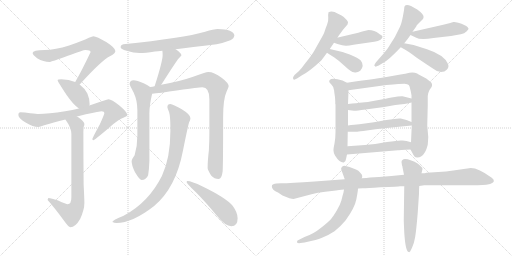
t = 0.00 s
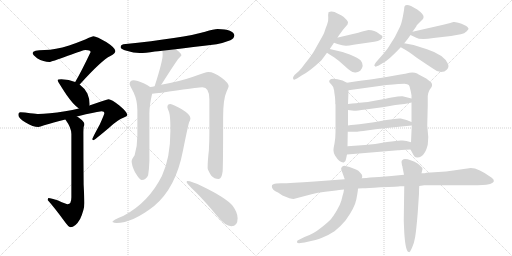
t = 3.61 s
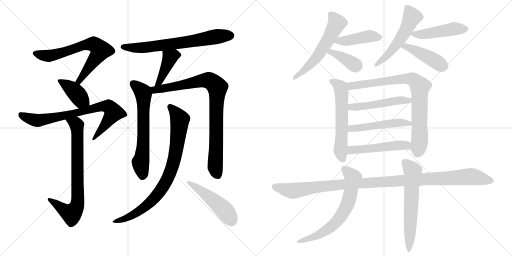
t = 7.22 s
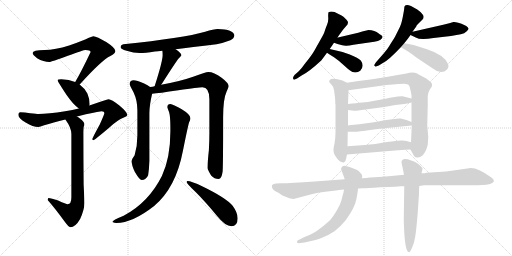
t = 10.84 s
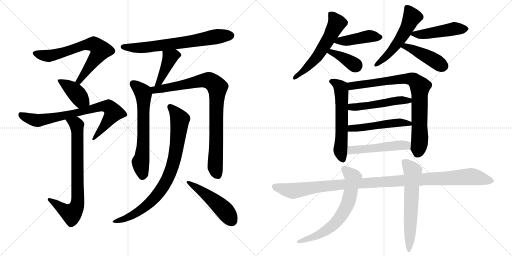
t = 14.45 s
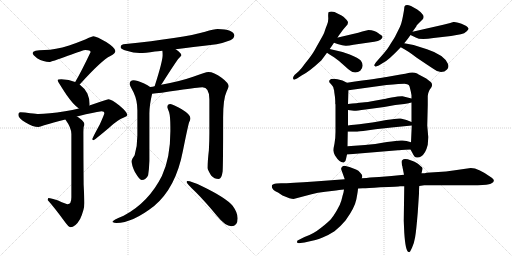
t = 18.06 s

The animated SVG that drew these frames (rendered in a browser with its animation timeline set to each time). Animation: 24 CSS @keyframes rules; one cycle of 18.06 s.

<svg version="1.1" viewBox="0 0 2048 1024" xmlns="http://www.w3.org/2000/svg">
  <g stroke="lightgray" stroke-dasharray="1,1" stroke-width="1" transform="scale(4, 4)">
    <line x1="0" y1="0" x2="256" y2="256"></line>
    <line x1="256" y1="0" x2="0" y2="256"></line>
    <line x1="128" y1="0" x2="128" y2="256"></line>
    <line x1="0" y1="128" x2="256" y2="128"></line>
    <line x1="256" y1="0" x2="512" y2="256"></line>
    <line x1="512" y1="0" x2="256" y2="256"></line>
    <line x1="384" y1="0" x2="384" y2="256"></line>
    <line x1="256" y1="128" x2="512" y2="128"></line>
  </g>
<g transform="scale(1, -1) translate(0, -850)">
   <style type="text/css">
    @keyframes keyframes0 {
      from {
       stroke: black;
       stroke-dashoffset: 699;
       stroke-width: 128;
       }
       69% {
       animation-timing-function: step-end;
       stroke: black;
       stroke-dashoffset: 0;
       stroke-width: 128;
       }
       to {
       stroke: black;
       stroke-width: 1024;
       }
       }
       #make-me-a-hanzi-animation-0 {
         animation: keyframes0 0.818848s both;
         animation-delay: 0.000000s;
         animation-timing-function: linear;
       }
    @keyframes keyframes1 {
      from {
       stroke: black;
       stroke-dashoffset: 404;
       stroke-width: 128;
       }
       57% {
       animation-timing-function: step-end;
       stroke: black;
       stroke-dashoffset: 0;
       stroke-width: 128;
       }
       to {
       stroke: black;
       stroke-width: 1024;
       }
       }
       #make-me-a-hanzi-animation-1 {
         animation: keyframes1 0.578776s both;
         animation-delay: 0.818848s;
         animation-timing-function: linear;
       }
    @keyframes keyframes2 {
      from {
       stroke: black;
       stroke-dashoffset: 779;
       stroke-width: 128;
       }
       72% {
       animation-timing-function: step-end;
       stroke: black;
       stroke-dashoffset: 0;
       stroke-width: 128;
       }
       to {
       stroke: black;
       stroke-width: 1024;
       }
       }
       #make-me-a-hanzi-animation-2 {
         animation: keyframes2 0.883952s both;
         animation-delay: 1.397624s;
         animation-timing-function: linear;
       }
    @keyframes keyframes3 {
      from {
       stroke: black;
       stroke-dashoffset: 763;
       stroke-width: 128;
       }
       71% {
       animation-timing-function: step-end;
       stroke: black;
       stroke-dashoffset: 0;
       stroke-width: 128;
       }
       to {
       stroke: black;
       stroke-width: 1024;
       }
       }
       #make-me-a-hanzi-animation-3 {
         animation: keyframes3 0.870931s both;
         animation-delay: 2.281576s;
         animation-timing-function: linear;
       }
    @keyframes keyframes4 {
      from {
       stroke: black;
       stroke-dashoffset: 692;
       stroke-width: 128;
       }
       69% {
       animation-timing-function: step-end;
       stroke: black;
       stroke-dashoffset: 0;
       stroke-width: 128;
       }
       to {
       stroke: black;
       stroke-width: 1024;
       }
       }
       #make-me-a-hanzi-animation-4 {
         animation: keyframes4 0.813151s both;
         animation-delay: 3.152507s;
         animation-timing-function: linear;
       }
    @keyframes keyframes5 {
      from {
       stroke: black;
       stroke-dashoffset: 420;
       stroke-width: 128;
       }
       58% {
       animation-timing-function: step-end;
       stroke: black;
       stroke-dashoffset: 0;
       stroke-width: 128;
       }
       to {
       stroke: black;
       stroke-width: 1024;
       }
       }
       #make-me-a-hanzi-animation-5 {
         animation: keyframes5 0.591797s both;
         animation-delay: 3.965658s;
         animation-timing-function: linear;
       }
    @keyframes keyframes6 {
      from {
       stroke: black;
       stroke-dashoffset: 648;
       stroke-width: 128;
       }
       68% {
       animation-timing-function: step-end;
       stroke: black;
       stroke-dashoffset: 0;
       stroke-width: 128;
       }
       to {
       stroke: black;
       stroke-width: 1024;
       }
       }
       #make-me-a-hanzi-animation-6 {
         animation: keyframes6 0.777344s both;
         animation-delay: 4.557455s;
         animation-timing-function: linear;
       }
    @keyframes keyframes7 {
      from {
       stroke: black;
       stroke-dashoffset: 888;
       stroke-width: 128;
       }
       74% {
       animation-timing-function: step-end;
       stroke: black;
       stroke-dashoffset: 0;
       stroke-width: 128;
       }
       to {
       stroke: black;
       stroke-width: 1024;
       }
       }
       #make-me-a-hanzi-animation-7 {
         animation: keyframes7 0.972656s both;
         animation-delay: 5.334799s;
         animation-timing-function: linear;
       }
    @keyframes keyframes8 {
      from {
       stroke: black;
       stroke-dashoffset: 849;
       stroke-width: 128;
       }
       73% {
       animation-timing-function: step-end;
       stroke: black;
       stroke-dashoffset: 0;
       stroke-width: 128;
       }
       to {
       stroke: black;
       stroke-width: 1024;
       }
       }
       #make-me-a-hanzi-animation-8 {
         animation: keyframes8 0.940918s both;
         animation-delay: 6.307455s;
         animation-timing-function: linear;
       }
    @keyframes keyframes9 {
      from {
       stroke: black;
       stroke-dashoffset: 492;
       stroke-width: 128;
       }
       62% {
       animation-timing-function: step-end;
       stroke: black;
       stroke-dashoffset: 0;
       stroke-width: 128;
       }
       to {
       stroke: black;
       stroke-width: 1024;
       }
       }
       #make-me-a-hanzi-animation-9 {
         animation: keyframes9 0.650391s both;
         animation-delay: 7.248373s;
         animation-timing-function: linear;
       }
    @keyframes keyframes10 {
      from {
       stroke: black;
       stroke-dashoffset: 579;
       stroke-width: 128;
       }
       65% {
       animation-timing-function: step-end;
       stroke: black;
       stroke-dashoffset: 0;
       stroke-width: 128;
       }
       to {
       stroke: black;
       stroke-width: 1024;
       }
       }
       #make-me-a-hanzi-animation-10 {
         animation: keyframes10 0.721191s both;
         animation-delay: 7.898764s;
         animation-timing-function: linear;
       }
    @keyframes keyframes11 {
      from {
       stroke: black;
       stroke-dashoffset: 434;
       stroke-width: 128;
       }
       59% {
       animation-timing-function: step-end;
       stroke: black;
       stroke-dashoffset: 0;
       stroke-width: 128;
       }
       to {
       stroke: black;
       stroke-width: 1024;
       }
       }
       #make-me-a-hanzi-animation-11 {
         animation: keyframes11 0.603190s both;
         animation-delay: 8.619955s;
         animation-timing-function: linear;
       }
    @keyframes keyframes12 {
      from {
       stroke: black;
       stroke-dashoffset: 379;
       stroke-width: 128;
       }
       55% {
       animation-timing-function: step-end;
       stroke: black;
       stroke-dashoffset: 0;
       stroke-width: 128;
       }
       to {
       stroke: black;
       stroke-width: 1024;
       }
       }
       #make-me-a-hanzi-animation-12 {
         animation: keyframes12 0.558431s both;
         animation-delay: 9.223145s;
         animation-timing-function: linear;
       }
    @keyframes keyframes13 {
      from {
       stroke: black;
       stroke-dashoffset: 534;
       stroke-width: 128;
       }
       63% {
       animation-timing-function: step-end;
       stroke: black;
       stroke-dashoffset: 0;
       stroke-width: 128;
       }
       to {
       stroke: black;
       stroke-width: 1024;
       }
       }
       #make-me-a-hanzi-animation-13 {
         animation: keyframes13 0.684570s both;
         animation-delay: 9.781576s;
         animation-timing-function: linear;
       }
    @keyframes keyframes14 {
      from {
       stroke: black;
       stroke-dashoffset: 473;
       stroke-width: 128;
       }
       61% {
       animation-timing-function: step-end;
       stroke: black;
       stroke-dashoffset: 0;
       stroke-width: 128;
       }
       to {
       stroke: black;
       stroke-width: 1024;
       }
       }
       #make-me-a-hanzi-animation-14 {
         animation: keyframes14 0.634928s both;
         animation-delay: 10.466146s;
         animation-timing-function: linear;
       }
    @keyframes keyframes15 {
      from {
       stroke: black;
       stroke-dashoffset: 439;
       stroke-width: 128;
       }
       59% {
       animation-timing-function: step-end;
       stroke: black;
       stroke-dashoffset: 0;
       stroke-width: 128;
       }
       to {
       stroke: black;
       stroke-width: 1024;
       }
       }
       #make-me-a-hanzi-animation-15 {
         animation: keyframes15 0.607259s both;
         animation-delay: 11.101074s;
         animation-timing-function: linear;
       }
    @keyframes keyframes16 {
      from {
       stroke: black;
       stroke-dashoffset: 592;
       stroke-width: 128;
       }
       66% {
       animation-timing-function: step-end;
       stroke: black;
       stroke-dashoffset: 0;
       stroke-width: 128;
       }
       to {
       stroke: black;
       stroke-width: 1024;
       }
       }
       #make-me-a-hanzi-animation-16 {
         animation: keyframes16 0.731771s both;
         animation-delay: 11.708333s;
         animation-timing-function: linear;
       }
    @keyframes keyframes17 {
      from {
       stroke: black;
       stroke-dashoffset: 824;
       stroke-width: 128;
       }
       73% {
       animation-timing-function: step-end;
       stroke: black;
       stroke-dashoffset: 0;
       stroke-width: 128;
       }
       to {
       stroke: black;
       stroke-width: 1024;
       }
       }
       #make-me-a-hanzi-animation-17 {
         animation: keyframes17 0.920573s both;
         animation-delay: 12.440104s;
         animation-timing-function: linear;
       }
    @keyframes keyframes18 {
      from {
       stroke: black;
       stroke-dashoffset: 503;
       stroke-width: 128;
       }
       62% {
       animation-timing-function: step-end;
       stroke: black;
       stroke-dashoffset: 0;
       stroke-width: 128;
       }
       to {
       stroke: black;
       stroke-width: 1024;
       }
       }
       #make-me-a-hanzi-animation-18 {
         animation: keyframes18 0.659342s both;
         animation-delay: 13.360677s;
         animation-timing-function: linear;
       }
    @keyframes keyframes19 {
      from {
       stroke: black;
       stroke-dashoffset: 504;
       stroke-width: 128;
       }
       62% {
       animation-timing-function: step-end;
       stroke: black;
       stroke-dashoffset: 0;
       stroke-width: 128;
       }
       to {
       stroke: black;
       stroke-width: 1024;
       }
       }
       #make-me-a-hanzi-animation-19 {
         animation: keyframes19 0.660156s both;
         animation-delay: 14.020019s;
         animation-timing-function: linear;
       }
    @keyframes keyframes20 {
      from {
       stroke: black;
       stroke-dashoffset: 505;
       stroke-width: 128;
       }
       62% {
       animation-timing-function: step-end;
       stroke: black;
       stroke-dashoffset: 0;
       stroke-width: 128;
       }
       to {
       stroke: black;
       stroke-width: 1024;
       }
       }
       #make-me-a-hanzi-animation-20 {
         animation: keyframes20 0.660970s both;
         animation-delay: 14.680175s;
         animation-timing-function: linear;
       }
    @keyframes keyframes21 {
      from {
       stroke: black;
       stroke-dashoffset: 1129;
       stroke-width: 128;
       }
       79% {
       animation-timing-function: step-end;
       stroke: black;
       stroke-dashoffset: 0;
       stroke-width: 128;
       }
       to {
       stroke: black;
       stroke-width: 1024;
       }
       }
       #make-me-a-hanzi-animation-21 {
         animation: keyframes21 1.168783s both;
         animation-delay: 15.341145s;
         animation-timing-function: linear;
       }
    @keyframes keyframes22 {
      from {
       stroke: black;
       stroke-dashoffset: 670;
       stroke-width: 128;
       }
       69% {
       animation-timing-function: step-end;
       stroke: black;
       stroke-dashoffset: 0;
       stroke-width: 128;
       }
       to {
       stroke: black;
       stroke-width: 1024;
       }
       }
       #make-me-a-hanzi-animation-22 {
         animation: keyframes22 0.795247s both;
         animation-delay: 16.509928s;
         animation-timing-function: linear;
       }
    @keyframes keyframes23 {
      from {
       stroke: black;
       stroke-dashoffset: 619;
       stroke-width: 128;
       }
       67% {
       animation-timing-function: step-end;
       stroke: black;
       stroke-dashoffset: 0;
       stroke-width: 128;
       }
       to {
       stroke: black;
       stroke-width: 1024;
       }
       }
       #make-me-a-hanzi-animation-23 {
         animation: keyframes23 0.753743s both;
         animation-delay: 17.305175s;
         animation-timing-function: linear;
       }
</style>
<path d="M 373.5 705.5 Q 369.5 705.5 355.5 699.5 Q 329.5 686.5 276.5 668.5 Q 220.5 651.5 178.5 650.5 Q 130.5 650.5 130.5 638.5 Q 130.5 631.5 148.5 617.5 Q 174.5 602.5 197.5 602.5 Q 204.5 602.5 271.5 627.5 Q 334.5 650.5 341.5 650.5 Q 362.5 650.5 362.5 642.5 Q 324.5 562.5 302.5 525.5 Q 301.5 523.5 300.5 522.5 C 285.5 496.5 298.5 490.5 318.5 512.5 Q 319.5 513.5 321.5 515.5 Q 406.5 609.5 441.5 626.5 Q 461.5 636.5 461.5 646.5 Q 461.5 658.5 426.5 681.5 Q 386.5 705.5 373.5 705.5 Z" fill="lightgray"></path> 
<path d="M 300.5 522.5 Q 276.5 532.5 245.5 533.5 Q 230.5 533.5 230.5 529.5 Q 230.5 524.5 266.5 470.5 Q 292.5 432.5 315.5 416.5 C 339.5 398.5 352.5 399.5 357.5 428.5 Q 358.5 429.5 358.5 434.5 Q 358.5 455.5 349.5 476.5 Q 337.5 498.5 318.5 512.5 L 300.5 522.5 Z" fill="lightgray"></path> 
<path d="M 315.5 416.5 Q 290.5 410.5 260.5 405.5 Q 192.5 394.5 153.5 394.5 Q 147.5 394.5 120.5 397.5 Q 98.5 401.5 81.5 401.5 Q 73.5 401.5 73.5 390.5 Q 73.5 377.5 102.5 360.5 Q 132.5 342.5 153.5 342.5 Q 159.5 342.5 176.5 349.5 Q 211.5 359.5 261.5 372.5 L 307.5 384.5 Q 322.5 388.5 343.5 393.5 Q 400.5 405.5 406.5 405.5 Q 417.5 405.5 417.5 398.5 Q 417.5 393.5 399.5 353.5 Q 369.5 298.5 369.5 294.5 Q 369.5 289.5 373.5 289.5 Q 377.5 289.5 437.5 340.5 Q 469.5 370.5 495.5 380.5 Q 509.5 385.5 509.5 390.5 Q 509.5 401.5 477.5 428.5 Q 445.5 453.5 434.5 453.5 Q 428.5 453.5 401.5 443.5 Q 382.5 436.5 357.5 428.5 L 315.5 416.5 Z" fill="lightgray"></path> 
<path d="M 261.5 372.5 Q 285.5 339.5 285.5 314.5 L 285.5 61.5 Q 285.5 33.5 270.5 33.5 Q 265.5 33.5 232.5 48.5 Q 204.5 58.5 193.5 58.5 Q 191.5 57.5 190.5 50.5 Q 216.5 21.5 255.5 -31.5 Q 274.5 -58.5 281.5 -58.5 Q 301.5 -58.5 320.5 -25.5 Q 337.5 11.5 337.5 38.5 Q 337.5 54.5 334.5 112.5 Q 333.5 218.5 333.5 321.5 Q 333.5 327.5 334.5 342.5 Q 337.5 349.5 337.5 354.5 Q 337.5 363.5 314.5 380.5 Q 311.5 382.5 307.5 384.5 C 282.5 401.5 244.5 397.5 261.5 372.5 Z" fill="lightgray"></path> 
<path d="M 702.5 653.5 Q 762.5 661.5 866.5 673.5 Q 892.5 678.5 921.5 689.5 Q 936.5 696.5 937.5 709.5 Q 934.5 732.5 870.5 734.5 Q 855.5 734.5 820.5 723.5 Q 733.5 698.5 493.5 673.5 Q 482.5 671.5 482.5 661.5 Q 482.5 654.5 506.5 647.5 Q 534.5 638.5 558.5 638.5 Q 580.5 638.5 619.5 644.5 Q 630.5 645.5 649.5 647.5 L 702.5 653.5 Z" fill="lightgray"></path> 
<path d="M 649.5 647.5 Q 650.5 640.5 650.5 629.5 Q 650.5 605.5 618.5 505.5 C 609.5 476.5 626.5 487.5 644.5 511.5 Q 646.5 513.5 649.5 518.5 Q 703.5 603.5 714.5 616.5 Q 725.5 627.5 725.5 629.5 Q 725.5 638.5 702.5 653.5 C 677.5 670.5 646.5 677.5 649.5 647.5 Z" fill="lightgray"></path> 
<path d="M 600.5 502.5 Q 592.5 509.5 574.5 517.5 Q 547.5 529.5 534.5 529.5 Q 518.5 528.5 518.5 514.5 Q 518.5 510.5 534.5 480.5 Q 549.5 448.5 549.5 409.5 L 549.5 308.5 Q 549.5 267.5 538.5 229.5 Q 526.5 213.5 526.5 205.5 Q 526.5 189.5 539.5 162.5 Q 558.5 130.5 566.5 130.5 Q 584.5 130.5 592.5 149.5 Q 596.5 174.5 597.5 206.5 L 597.5 396.5 Q 597.5 429.5 608.5 475.5 C 612.5 494.5 612.5 494.5 600.5 502.5 Z" fill="lightgray"></path> 
<path d="M 618.5 505.5 Q 610.5 503.5 600.5 502.5 C 570.5 497.5 578.5 472.5 608.5 475.5 Q 633.5 477.5 713.5 489.5 Q 794.5 501.5 809.5 501.5 Q 837.5 501.5 837.5 453.5 L 837.5 318.5 Q 837.5 286.5 835.5 249.5 Q 830.5 207.5 830.5 178.5 Q 830.5 171.5 844.5 148.5 Q 857.5 134.5 874.5 134.5 Q 886.5 134.5 890.5 164.5 Q 892.5 187.5 892.5 379.5 Q 892.5 455.5 906.5 484.5 Q 914.5 501.5 914.5 505.5 Q 914.5 518.5 886.5 539.5 Q 855.5 562.5 833.5 562.5 Q 822.5 562.5 772.5 543.5 Q 718.5 524.5 644.5 511.5 L 618.5 505.5 Z" fill="lightgray"></path> 
<path d="M 681.5 434.5 Q 669.5 434.5 669.5 422.5 Q 669.5 418.5 676.5 401.5 Q 681.5 384.5 681.5 340.5 L 681.5 325.5 Q 681.5 218.5 647.5 146.5 Q 594.5 40.5 494.5 -12.5 Q 449.5 -30.5 449.5 -37.5 Q 457.5 -41.5 465.5 -41.5 Q 529.5 -41.5 616.5 26.5 Q 703.5 99.5 731.5 246.5 Q 751.5 345.5 756.5 361.5 Q 761.5 370.5 761.5 375.5 L 761.5 378.5 Q 761.5 392.5 725.5 414.5 Q 692.5 432.5 681.5 434.5 Z" fill="lightgray"></path> 
<path d="M 749.5 126.5 Q 746.5 126.5 746.5 121.5 Q 746.5 116.5 783.5 81.5 Q 820.5 44.5 868.5 -13.5 Q 901.5 -54.5 925.5 -54.5 Q 950.5 -54.5 950.5 -22.5 Q 950.5 0.5 930.5 27.5 Q 903.5 59.5 810.5 104.5 Q 765.5 126.5 749.5 126.5 Z" fill="lightgray"></path> 
<path d="M 1319.0 654.0 Q 1328.0 667.0 1336.0 679.0 L 1350.0 700.0 L 1356.0 709.0 L 1372.0 731.0 L 1390.0 752.0 L 1392.0 760.0 Q 1392.0 764.0 1386.0 771.0 L 1375.0 782.0 Q 1369.0 788.0 1352.0 795.0 Q 1329.0 809.0 1314.0 801.0 Q 1312.0 793.0 1313.0 779.5 Q 1314.0 766.0 1308.5 752.0 Q 1303.0 738.0 1301.0 732.0 Q 1299.0 726.0 1297.0 720.0 Q 1295.0 714.0 1282.5 692.0 Q 1270.0 670.0 1259.0 650.5 Q 1248.0 631.0 1221.0 597.0 Q 1206.0 576.0 1196.0 566.0 L 1178.0 550.0 Q 1172.0 542.0 1172.0 538.0 Q 1172.0 526.0 1188.0 536.0 L 1208.0 549.0 Q 1235.0 562.0 1285.0 608.0 Q 1297.0 624.0 1308.0 639.0 L 1319.0 654.0 Z" fill="lightgray"></path> 
<path d="M 1336.0 679.0 L 1350.0 674.0 Q 1374.0 666.0 1385.0 667.0 Q 1396.0 668.0 1414.0 671.0 L 1497.0 683.0 Q 1513.0 686.0 1522.0 691.0 Q 1537.0 703.0 1524.0 710.0 Q 1518.0 714.0 1515.0 716.0 Q 1499.0 730.0 1474.0 730.0 L 1449.0 724.0 L 1433.0 719.0 L 1352.0 700.0 L 1350.0 700.0 C 1320.0 695.0 1308.0 689.0 1336.0 679.0 Z" fill="lightgray"></path> 
<path d="M 1308.0 639.0 Q 1315.0 634.0 1336.0 621.0 Q 1357.0 607.0 1381.0 584.0 Q 1405.0 561.0 1416.0 561.0 Q 1429.0 558.0 1441.0 567.0 Q 1459.0 587.0 1443.0 608.0 Q 1434.0 618.0 1399.0 632.0 Q 1364.0 645.0 1319.0 654.0 C 1290.0 660.0 1283.0 656.0 1308.0 639.0 Z" fill="lightgray"></path> 
<path d="M 1617.0 818.0 Q 1617.0 813.0 1611.5 784.0 Q 1606.0 755.0 1599.0 741.0 L 1580.0 703.0 Q 1576.0 696.0 1569.5 686.0 Q 1563.0 676.0 1556.5 665.0 Q 1550.0 654.0 1538.0 640.0 L 1504.0 601.0 Q 1496.0 590.0 1497.0 588.0 Q 1501.0 584.0 1502.5 583.5 Q 1504.0 583.0 1515.0 588.0 L 1533.0 599.0 Q 1554.0 609.0 1603.0 661.0 L 1617.0 677.0 Q 1632.0 695.0 1642.0 710.0 L 1650.0 723.0 L 1665.0 744.0 Q 1665.0 747.0 1671.0 753.0 L 1690.0 772.0 Q 1694.0 776.0 1694.0 780.0 Q 1698.0 791.0 1669.0 812.0 L 1644.0 826.0 Q 1617.0 836.0 1617.0 818.0 Z" fill="lightgray"></path> 
<path d="M 1642.0 710.0 L 1663.0 700.0 Q 1681.0 689.0 1734.0 698.0 L 1804.0 706.0 L 1843.0 713.0 Q 1858.0 716.0 1867.0 725.0 Q 1875.0 733.0 1874.0 736.0 Q 1870.0 746.0 1846.0 755.0 Q 1821.0 764.0 1814.0 762.0 Q 1806.0 760.0 1801.0 758.0 L 1773.0 751.0 L 1650.0 723.0 C 1626.0 718.0 1626.0 718.0 1642.0 710.0 Z" fill="lightgray"></path> 
<path d="M 1603.0 661.0 Q 1631.0 647.0 1667.0 619.0 Q 1713.0 588.0 1733.0 575.0 Q 1749.0 562.0 1764.0 562.0 Q 1779.0 562.0 1788.0 572.0 Q 1797.0 581.0 1792.0 594.0 Q 1778.0 630.0 1708.0 653.0 Q 1662.0 672.0 1617.0 677.0 C 1587.0 681.0 1576.0 675.0 1603.0 661.0 Z" fill="lightgray"></path> 
<path d="M 1327.0 510.0 Q 1335.0 502.0 1335.0 493.0 Q 1337.0 489.0 1337.0 482.0 L 1340.0 461.0 L 1341.0 445.0 L 1341.0 435.0 L 1342.0 432.0 L 1342.0 323.0 Q 1342.0 298.0 1338.0 276.0 Q 1333.0 253.0 1334.0 247.0 Q 1334.0 240.0 1340.0 228.0 Q 1359.0 198.0 1375.0 200.0 Q 1383.0 202.0 1384.0 214.0 L 1388.0 232.0 L 1390.0 265.0 L 1391.0 323.0 L 1392.0 348.0 L 1392.0 410.0 L 1392.0 434.0 L 1394.0 489.0 C 1395.0 516.0 1395.0 516.0 1388.0 519.0 L 1370.0 528.0 Q 1327.0 541.0 1318.0 529.0 Q 1315.0 523.0 1319.0 519.0 L 1327.0 510.0 Z" fill="lightgray"></path> 
<path d="M 1642.0 252.0 L 1654.0 230.0 Q 1659.0 219.0 1669.0 220.0 Q 1679.0 220.0 1684.0 224.0 Q 1702.0 234.0 1711.0 271.0 Q 1713.0 299.0 1713.0 302.0 L 1709.0 348.0 L 1711.0 430.0 L 1711.0 466.0 Q 1711.0 476.0 1718.0 490.0 L 1725.0 500.0 Q 1732.0 511.0 1724.0 521.0 L 1705.0 536.0 L 1671.0 554.0 L 1669.0 556.0 Q 1653.0 563.0 1638.0 559.0 Q 1622.0 554.0 1602.0 552.0 L 1546.0 542.0 Q 1524.0 538.0 1388.0 519.0 C 1358.0 515.0 1364.0 485.0 1394.0 489.0 L 1546.0 510.0 Q 1604.0 515.0 1618.0 515.0 Q 1631.0 514.0 1635.0 510.0 Q 1639.0 505.0 1640.0 497.0 L 1643.0 485.0 L 1646.0 469.0 L 1646.0 456.0 L 1646.0 440.0 L 1646.0 362.0 L 1647.0 348.0 L 1644.0 281.0 C 1643.0 251.0 1641.0 253.0 1642.0 252.0 Z" fill="lightgray"></path> 
<path d="M 1646.0 456.0 L 1610.0 465.0 Q 1600.0 466.0 1566.0 460.0 Q 1532.0 453.0 1526.0 452.0 L 1476.0 443.0 Q 1465.0 441.0 1392.0 434.0 C 1362.0 431.0 1362.0 414.0 1392.0 410.0 L 1416.0 407.0 Q 1421.0 406.0 1462.0 412.0 L 1537.0 422.0 L 1581.0 430.0 L 1617.0 434.0 Q 1627.0 435.0 1646.0 440.0 C 1675.0 447.0 1675.0 449.0 1646.0 456.0 Z" fill="lightgray"></path> 
<path d="M 1417.0 351.0 Q 1404.0 350.0 1392.0 348.0 C 1362.0 344.0 1361.0 323.0 1391.0 323.0 L 1426.0 323.0 Q 1429.0 323.0 1453.0 326.0 L 1502.0 333.0 L 1566.0 340.0 L 1647.0 348.0 C 1674.0 351.0 1674.0 351.0 1646.0 362.0 L 1626.0 370.0 Q 1614.0 374.0 1603.0 376.0 Q 1592.0 378.0 1545.0 370.0 Q 1497.0 361.0 1489.0 360.0 L 1437.0 353.0 L 1417.0 351.0 Z" fill="lightgray"></path> 
<path d="M 1388.0 232.0 L 1592.0 249.0 Q 1595.0 249.0 1642.0 252.0 C 1672.0 254.0 1673.0 273.0 1644.0 281.0 L 1626.0 286.0 L 1610.0 288.0 Q 1598.0 290.0 1548.0 282.0 Q 1498.0 273.0 1460.0 270.0 L 1390.0 265.0 C 1360.0 263.0 1358.0 230.0 1388.0 232.0 Z" fill="lightgray"></path> 
<path d="M 1911.0 109.0 Q 1953.0 111.0 1963.0 115.0 Q 1986.0 124.0 1967.0 139.0 Q 1914.0 178.0 1883.0 178.0 L 1813.0 168.0 Q 1785.0 163.0 1753.0 162.0 L 1706.0 159.0 Q 1702.0 157.0 1686.0 157.0 L 1616.0 151.0 L 1566.0 146.0 L 1516.0 142.0 L 1480.0 140.0 Q 1468.0 138.0 1447.0 137.0 L 1379.0 133.0 L 1258.0 124.0 Q 1162.0 117.0 1124.0 117.0 L 1106.0 116.0 Q 1090.0 114.0 1088.0 109.0 Q 1086.0 101.0 1090.0 96.0 Q 1093.0 88.0 1112.0 80.0 L 1130.0 68.0 Q 1163.0 54.0 1174.0 54.0 L 1246.0 73.0 Q 1270.0 80.0 1301.0 83.0 L 1344.0 88.0 Q 1372.0 92.0 1376.0 92.0 L 1432.0 96.0 L 1451.0 97.0 Q 1468.0 97.0 1521.0 101.0 Q 1597.0 104.0 1600.0 105.0 L 1617.0 105.0 L 1677.0 106.0 L 1697.0 109.0 L 1911.0 109.0 Z" fill="lightgray"></path> 
<path d="M 1447.0 137.0 L 1449.0 143.0 Q 1451.0 149.0 1442.0 158.0 Q 1434.0 169.0 1424.0 172.0 L 1398.0 182.0 L 1378.0 187.0 Q 1372.0 187.0 1367.5 182.5 Q 1363.0 178.0 1365.0 172.0 L 1379.0 133.0 L 1376.0 92.0 L 1374.0 80.0 L 1370.0 66.0 Q 1370.0 65.0 1365.5 48.5 Q 1361.0 32.0 1347.0 8.0 Q 1333.0 -16.0 1323.5 -26.5 Q 1314.0 -37.0 1283.0 -62.0 Q 1252.0 -87.0 1218.0 -98.0 L 1196.0 -109.0 Q 1186.0 -113.0 1188.0 -118.5 Q 1190.0 -124.0 1202.0 -122.0 L 1218.0 -120.0 L 1253.0 -112.0 Q 1260.0 -111.0 1288.0 -100.5 Q 1316.0 -90.0 1338.0 -75.0 Q 1363.0 -55.0 1382.0 -32.0 Q 1419.0 19.0 1425.5 53.0 Q 1432.0 87.0 1432.0 96.0 L 1447.0 137.0 Z" fill="lightgray"></path> 
<path d="M 1686.0 157.0 L 1690.0 174.0 Q 1692.0 179.0 1682.0 186.0 Q 1674.0 198.0 1645.0 208.5 Q 1616.0 219.0 1610.0 210.0 Q 1606.0 209.0 1606.0 202.0 L 1608.0 188.0 Q 1610.0 186.0 1610.0 181.0 L 1616.0 151.0 L 1617.0 105.0 L 1615.0 -33.0 L 1617.0 -80.0 Q 1622.0 -158.0 1635.0 -158.0 Q 1637.0 -160.0 1641.0 -155.0 L 1648.0 -141.0 Q 1656.0 -125.0 1660.5 -99.0 Q 1665.0 -73.0 1671.0 0.0 L 1676.0 76.0 Q 1676.0 96.0 1677.0 106.0 L 1686.0 157.0 Z" fill="lightgray"></path> 
      <clipPath id="make-me-a-hanzi-clip-0">
      <path d="M 373.5 705.5 Q 369.5 705.5 355.5 699.5 Q 329.5 686.5 276.5 668.5 Q 220.5 651.5 178.5 650.5 Q 130.5 650.5 130.5 638.5 Q 130.5 631.5 148.5 617.5 Q 174.5 602.5 197.5 602.5 Q 204.5 602.5 271.5 627.5 Q 334.5 650.5 341.5 650.5 Q 362.5 650.5 362.5 642.5 Q 324.5 562.5 302.5 525.5 Q 301.5 523.5 300.5 522.5 C 285.5 496.5 298.5 490.5 318.5 512.5 Q 319.5 513.5 321.5 515.5 Q 406.5 609.5 441.5 626.5 Q 461.5 636.5 461.5 646.5 Q 461.5 658.5 426.5 681.5 Q 386.5 705.5 373.5 705.5 Z" fill="lightgray"></path>
      </clipPath>
      <path clip-path="url(#make-me-a-hanzi-clip-0)" d="M 138.5 637.5 L 195.5 626.5 L 253.5 639.5 L 336.5 670.5 L 376.5 673.5 L 398.5 654.5 L 400.5 644.5 L 321.5 530.5 L 305.5 521.5 " fill="none" id="make-me-a-hanzi-animation-0" stroke-dasharray="571 1142" stroke-linecap="round"></path>

      <clipPath id="make-me-a-hanzi-clip-1">
      <path d="M 300.5 522.5 Q 276.5 532.5 245.5 533.5 Q 230.5 533.5 230.5 529.5 Q 230.5 524.5 266.5 470.5 Q 292.5 432.5 315.5 416.5 C 339.5 398.5 352.5 399.5 357.5 428.5 Q 358.5 429.5 358.5 434.5 Q 358.5 455.5 349.5 476.5 Q 337.5 498.5 318.5 512.5 L 300.5 522.5 Z" fill="lightgray"></path>
      </clipPath>
      <path clip-path="url(#make-me-a-hanzi-clip-1)" d="M 238.5 530.5 L 297.5 485.5 L 322.5 452.5 L 348.5 433.5 " fill="none" id="make-me-a-hanzi-animation-1" stroke-dasharray="276 552" stroke-linecap="round"></path>

      <clipPath id="make-me-a-hanzi-clip-2">
      <path d="M 315.5 416.5 Q 290.5 410.5 260.5 405.5 Q 192.5 394.5 153.5 394.5 Q 147.5 394.5 120.5 397.5 Q 98.5 401.5 81.5 401.5 Q 73.5 401.5 73.5 390.5 Q 73.5 377.5 102.5 360.5 Q 132.5 342.5 153.5 342.5 Q 159.5 342.5 176.5 349.5 Q 211.5 359.5 261.5 372.5 L 307.5 384.5 Q 322.5 388.5 343.5 393.5 Q 400.5 405.5 406.5 405.5 Q 417.5 405.5 417.5 398.5 Q 417.5 393.5 399.5 353.5 Q 369.5 298.5 369.5 294.5 Q 369.5 289.5 373.5 289.5 Q 377.5 289.5 437.5 340.5 Q 469.5 370.5 495.5 380.5 Q 509.5 385.5 509.5 390.5 Q 509.5 401.5 477.5 428.5 Q 445.5 453.5 434.5 453.5 Q 428.5 453.5 401.5 443.5 Q 382.5 436.5 357.5 428.5 L 315.5 416.5 Z" fill="lightgray"></path>
      </clipPath>
      <path clip-path="url(#make-me-a-hanzi-clip-2)" d="M 86.5 389.5 L 119.5 374.5 L 152.5 368.5 L 280.5 392.5 L 402.5 424.5 L 433.5 423.5 L 454.5 400.5 L 373.5 293.5 " fill="none" id="make-me-a-hanzi-animation-2" stroke-dasharray="651 1302" stroke-linecap="round"></path>

      <clipPath id="make-me-a-hanzi-clip-3">
      <path d="M 261.5 372.5 Q 285.5 339.5 285.5 314.5 L 285.5 61.5 Q 285.5 33.5 270.5 33.5 Q 265.5 33.5 232.5 48.5 Q 204.5 58.5 193.5 58.5 Q 191.5 57.5 190.5 50.5 Q 216.5 21.5 255.5 -31.5 Q 274.5 -58.5 281.5 -58.5 Q 301.5 -58.5 320.5 -25.5 Q 337.5 11.5 337.5 38.5 Q 337.5 54.5 334.5 112.5 Q 333.5 218.5 333.5 321.5 Q 333.5 327.5 334.5 342.5 Q 337.5 349.5 337.5 354.5 Q 337.5 363.5 314.5 380.5 Q 311.5 382.5 307.5 384.5 C 282.5 401.5 244.5 397.5 261.5 372.5 Z" fill="lightgray"></path>
      </clipPath>
      <path clip-path="url(#make-me-a-hanzi-clip-3)" d="M 271.5 367.5 L 304.5 354.5 L 308.5 337.5 L 309.5 34.5 L 303.5 16.5 L 285.5 -4.5 L 197.5 52.5 " fill="none" id="make-me-a-hanzi-animation-3" stroke-dasharray="635 1270" stroke-linecap="round"></path>

      <clipPath id="make-me-a-hanzi-clip-4">
      <path d="M 702.5 653.5 Q 762.5 661.5 866.5 673.5 Q 892.5 678.5 921.5 689.5 Q 936.5 696.5 937.5 709.5 Q 934.5 732.5 870.5 734.5 Q 855.5 734.5 820.5 723.5 Q 733.5 698.5 493.5 673.5 Q 482.5 671.5 482.5 661.5 Q 482.5 654.5 506.5 647.5 Q 534.5 638.5 558.5 638.5 Q 580.5 638.5 619.5 644.5 Q 630.5 645.5 649.5 647.5 L 702.5 653.5 Z" fill="lightgray"></path>
      </clipPath>
      <path clip-path="url(#make-me-a-hanzi-clip-4)" d="M 491.5 662.5 L 542.5 658.5 L 607.5 663.5 L 879.5 706.5 L 923.5 708.5 " fill="none" id="make-me-a-hanzi-animation-4" stroke-dasharray="564 1128" stroke-linecap="round"></path>

      <clipPath id="make-me-a-hanzi-clip-5">
      <path d="M 649.5 647.5 Q 650.5 640.5 650.5 629.5 Q 650.5 605.5 618.5 505.5 C 609.5 476.5 626.5 487.5 644.5 511.5 Q 646.5 513.5 649.5 518.5 Q 703.5 603.5 714.5 616.5 Q 725.5 627.5 725.5 629.5 Q 725.5 638.5 702.5 653.5 C 677.5 670.5 646.5 677.5 649.5 647.5 Z" fill="lightgray"></path>
      </clipPath>
      <path clip-path="url(#make-me-a-hanzi-clip-5)" d="M 718.5 630.5 L 694.5 628.5 L 680.5 620.5 L 645.5 535.5 L 635.5 520.5 L 622.5 515.5 " fill="none" id="make-me-a-hanzi-animation-5" stroke-dasharray="292 584" stroke-linecap="round"></path>

      <clipPath id="make-me-a-hanzi-clip-6">
      <path d="M 600.5 502.5 Q 592.5 509.5 574.5 517.5 Q 547.5 529.5 534.5 529.5 Q 518.5 528.5 518.5 514.5 Q 518.5 510.5 534.5 480.5 Q 549.5 448.5 549.5 409.5 L 549.5 308.5 Q 549.5 267.5 538.5 229.5 Q 526.5 213.5 526.5 205.5 Q 526.5 189.5 539.5 162.5 Q 558.5 130.5 566.5 130.5 Q 584.5 130.5 592.5 149.5 Q 596.5 174.5 597.5 206.5 L 597.5 396.5 Q 597.5 429.5 608.5 475.5 C 612.5 494.5 612.5 494.5 600.5 502.5 Z" fill="lightgray"></path>
      </clipPath>
      <path clip-path="url(#make-me-a-hanzi-clip-6)" d="M 531.5 515.5 L 571.5 481.5 L 573.5 470.5 L 573.5 277.5 L 562.5 202.5 L 569.5 143.5 " fill="none" id="make-me-a-hanzi-animation-6" stroke-dasharray="520 1040" stroke-linecap="round"></path>

      <clipPath id="make-me-a-hanzi-clip-7">
      <path d="M 618.5 505.5 Q 610.5 503.5 600.5 502.5 C 570.5 497.5 578.5 472.5 608.5 475.5 Q 633.5 477.5 713.5 489.5 Q 794.5 501.5 809.5 501.5 Q 837.5 501.5 837.5 453.5 L 837.5 318.5 Q 837.5 286.5 835.5 249.5 Q 830.5 207.5 830.5 178.5 Q 830.5 171.5 844.5 148.5 Q 857.5 134.5 874.5 134.5 Q 886.5 134.5 890.5 164.5 Q 892.5 187.5 892.5 379.5 Q 892.5 455.5 906.5 484.5 Q 914.5 501.5 914.5 505.5 Q 914.5 518.5 886.5 539.5 Q 855.5 562.5 833.5 562.5 Q 822.5 562.5 772.5 543.5 Q 718.5 524.5 644.5 511.5 L 618.5 505.5 Z" fill="lightgray"></path>
      </clipPath>
      <path clip-path="url(#make-me-a-hanzi-clip-7)" d="M 606.5 496.5 L 620.5 490.5 L 679.5 499.5 L 812.5 529.5 L 840.5 527.5 L 869.5 501.5 L 860.5 184.5 L 871.5 149.5 " fill="none" id="make-me-a-hanzi-animation-7" stroke-dasharray="760 1520" stroke-linecap="round"></path>

      <clipPath id="make-me-a-hanzi-clip-8">
      <path d="M 681.5 434.5 Q 669.5 434.5 669.5 422.5 Q 669.5 418.5 676.5 401.5 Q 681.5 384.5 681.5 340.5 L 681.5 325.5 Q 681.5 218.5 647.5 146.5 Q 594.5 40.5 494.5 -12.5 Q 449.5 -30.5 449.5 -37.5 Q 457.5 -41.5 465.5 -41.5 Q 529.5 -41.5 616.5 26.5 Q 703.5 99.5 731.5 246.5 Q 751.5 345.5 756.5 361.5 Q 761.5 370.5 761.5 375.5 L 761.5 378.5 Q 761.5 392.5 725.5 414.5 Q 692.5 432.5 681.5 434.5 Z" fill="lightgray"></path>
      </clipPath>
      <path clip-path="url(#make-me-a-hanzi-clip-8)" d="M 680.5 424.5 L 714.5 381.5 L 718.5 361.5 L 700.5 225.5 L 670.5 135.5 L 633.5 76.5 L 582.5 24.5 L 529.5 -11.5 L 454.5 -37.5 " fill="none" id="make-me-a-hanzi-animation-8" stroke-dasharray="721 1442" stroke-linecap="round"></path>

      <clipPath id="make-me-a-hanzi-clip-9">
      <path d="M 749.5 126.5 Q 746.5 126.5 746.5 121.5 Q 746.5 116.5 783.5 81.5 Q 820.5 44.5 868.5 -13.5 Q 901.5 -54.5 925.5 -54.5 Q 950.5 -54.5 950.5 -22.5 Q 950.5 0.5 930.5 27.5 Q 903.5 59.5 810.5 104.5 Q 765.5 126.5 749.5 126.5 Z" fill="lightgray"></path>
      </clipPath>
      <path clip-path="url(#make-me-a-hanzi-clip-9)" d="M 751.5 121.5 L 869.5 36.5 L 927.5 -32.5 " fill="none" id="make-me-a-hanzi-animation-9" stroke-dasharray="364 728" stroke-linecap="round"></path>

      <clipPath id="make-me-a-hanzi-clip-10">
      <path d="M 1319.0 654.0 Q 1328.0 667.0 1336.0 679.0 L 1350.0 700.0 L 1356.0 709.0 L 1372.0 731.0 L 1390.0 752.0 L 1392.0 760.0 Q 1392.0 764.0 1386.0 771.0 L 1375.0 782.0 Q 1369.0 788.0 1352.0 795.0 Q 1329.0 809.0 1314.0 801.0 Q 1312.0 793.0 1313.0 779.5 Q 1314.0 766.0 1308.5 752.0 Q 1303.0 738.0 1301.0 732.0 Q 1299.0 726.0 1297.0 720.0 Q 1295.0 714.0 1282.5 692.0 Q 1270.0 670.0 1259.0 650.5 Q 1248.0 631.0 1221.0 597.0 Q 1206.0 576.0 1196.0 566.0 L 1178.0 550.0 Q 1172.0 542.0 1172.0 538.0 Q 1172.0 526.0 1188.0 536.0 L 1208.0 549.0 Q 1235.0 562.0 1285.0 608.0 Q 1297.0 624.0 1308.0 639.0 L 1319.0 654.0 Z" fill="lightgray"></path>
      </clipPath>
      <path clip-path="url(#make-me-a-hanzi-clip-10)" d="M 1321.0 795.0 L 1347.0 757.0 L 1324.0 710.0 L 1261.0 615.0 L 1180.0 539.0 " fill="none" id="make-me-a-hanzi-animation-10" stroke-dasharray="451 902" stroke-linecap="round"></path>

      <clipPath id="make-me-a-hanzi-clip-11">
      <path d="M 1336.0 679.0 L 1350.0 674.0 Q 1374.0 666.0 1385.0 667.0 Q 1396.0 668.0 1414.0 671.0 L 1497.0 683.0 Q 1513.0 686.0 1522.0 691.0 Q 1537.0 703.0 1524.0 710.0 Q 1518.0 714.0 1515.0 716.0 Q 1499.0 730.0 1474.0 730.0 L 1449.0 724.0 L 1433.0 719.0 L 1352.0 700.0 L 1350.0 700.0 C 1320.0 695.0 1308.0 689.0 1336.0 679.0 Z" fill="lightgray"></path>
      </clipPath>
      <path clip-path="url(#make-me-a-hanzi-clip-11)" d="M 1345.0 681.0 L 1479.0 706.0 L 1520.0 701.0 " fill="none" id="make-me-a-hanzi-animation-11" stroke-dasharray="306 612" stroke-linecap="round"></path>

      <clipPath id="make-me-a-hanzi-clip-12">
      <path d="M 1308.0 639.0 Q 1315.0 634.0 1336.0 621.0 Q 1357.0 607.0 1381.0 584.0 Q 1405.0 561.0 1416.0 561.0 Q 1429.0 558.0 1441.0 567.0 Q 1459.0 587.0 1443.0 608.0 Q 1434.0 618.0 1399.0 632.0 Q 1364.0 645.0 1319.0 654.0 C 1290.0 660.0 1283.0 656.0 1308.0 639.0 Z" fill="lightgray"></path>
      </clipPath>
      <path clip-path="url(#make-me-a-hanzi-clip-12)" d="M 1314.0 641.0 L 1364.0 624.0 L 1424.0 587.0 " fill="none" id="make-me-a-hanzi-animation-12" stroke-dasharray="251 502" stroke-linecap="round"></path>

      <clipPath id="make-me-a-hanzi-clip-13">
      <path d="M 1617.0 818.0 Q 1617.0 813.0 1611.5 784.0 Q 1606.0 755.0 1599.0 741.0 L 1580.0 703.0 Q 1576.0 696.0 1569.5 686.0 Q 1563.0 676.0 1556.5 665.0 Q 1550.0 654.0 1538.0 640.0 L 1504.0 601.0 Q 1496.0 590.0 1497.0 588.0 Q 1501.0 584.0 1502.5 583.5 Q 1504.0 583.0 1515.0 588.0 L 1533.0 599.0 Q 1554.0 609.0 1603.0 661.0 L 1617.0 677.0 Q 1632.0 695.0 1642.0 710.0 L 1650.0 723.0 L 1665.0 744.0 Q 1665.0 747.0 1671.0 753.0 L 1690.0 772.0 Q 1694.0 776.0 1694.0 780.0 Q 1698.0 791.0 1669.0 812.0 L 1644.0 826.0 Q 1617.0 836.0 1617.0 818.0 Z" fill="lightgray"></path>
      </clipPath>
      <path clip-path="url(#make-me-a-hanzi-clip-13)" d="M 1632.0 816.0 L 1648.0 782.0 L 1624.0 730.0 L 1582.0 666.0 L 1505.0 592.0 " fill="none" id="make-me-a-hanzi-animation-13" stroke-dasharray="406 812" stroke-linecap="round"></path>

      <clipPath id="make-me-a-hanzi-clip-14">
      <path d="M 1642.0 710.0 L 1663.0 700.0 Q 1681.0 689.0 1734.0 698.0 L 1804.0 706.0 L 1843.0 713.0 Q 1858.0 716.0 1867.0 725.0 Q 1875.0 733.0 1874.0 736.0 Q 1870.0 746.0 1846.0 755.0 Q 1821.0 764.0 1814.0 762.0 Q 1806.0 760.0 1801.0 758.0 L 1773.0 751.0 L 1650.0 723.0 C 1626.0 718.0 1626.0 718.0 1642.0 710.0 Z" fill="lightgray"></path>
      </clipPath>
      <path clip-path="url(#make-me-a-hanzi-clip-14)" d="M 1650.0 714.0 L 1704.0 714.0 L 1815.0 735.0 L 1865.0 734.0 " fill="none" id="make-me-a-hanzi-animation-14" stroke-dasharray="345 690" stroke-linecap="round"></path>

      <clipPath id="make-me-a-hanzi-clip-15">
      <path d="M 1603.0 661.0 Q 1631.0 647.0 1667.0 619.0 Q 1713.0 588.0 1733.0 575.0 Q 1749.0 562.0 1764.0 562.0 Q 1779.0 562.0 1788.0 572.0 Q 1797.0 581.0 1792.0 594.0 Q 1778.0 630.0 1708.0 653.0 Q 1662.0 672.0 1617.0 677.0 C 1587.0 681.0 1576.0 675.0 1603.0 661.0 Z" fill="lightgray"></path>
      </clipPath>
      <path clip-path="url(#make-me-a-hanzi-clip-15)" d="M 1611.0 661.0 L 1623.0 665.0 L 1651.0 654.0 L 1774.0 586.0 " fill="none" id="make-me-a-hanzi-animation-15" stroke-dasharray="311 622" stroke-linecap="round"></path>

      <clipPath id="make-me-a-hanzi-clip-16">
      <path d="M 1327.0 510.0 Q 1335.0 502.0 1335.0 493.0 Q 1337.0 489.0 1337.0 482.0 L 1340.0 461.0 L 1341.0 445.0 L 1341.0 435.0 L 1342.0 432.0 L 1342.0 323.0 Q 1342.0 298.0 1338.0 276.0 Q 1333.0 253.0 1334.0 247.0 Q 1334.0 240.0 1340.0 228.0 Q 1359.0 198.0 1375.0 200.0 Q 1383.0 202.0 1384.0 214.0 L 1388.0 232.0 L 1390.0 265.0 L 1391.0 323.0 L 1392.0 348.0 L 1392.0 410.0 L 1392.0 434.0 L 1394.0 489.0 C 1395.0 516.0 1395.0 516.0 1388.0 519.0 L 1370.0 528.0 Q 1327.0 541.0 1318.0 529.0 Q 1315.0 523.0 1319.0 519.0 L 1327.0 510.0 Z" fill="lightgray"></path>
      </clipPath>
      <path clip-path="url(#make-me-a-hanzi-clip-16)" d="M 1326.0 525.0 L 1355.0 510.0 L 1365.0 491.0 L 1368.0 356.0 L 1361.0 249.0 L 1372.0 211.0 " fill="none" id="make-me-a-hanzi-animation-16" stroke-dasharray="464 928" stroke-linecap="round"></path>

      <clipPath id="make-me-a-hanzi-clip-17">
      <path d="M 1642.0 252.0 L 1654.0 230.0 Q 1659.0 219.0 1669.0 220.0 Q 1679.0 220.0 1684.0 224.0 Q 1702.0 234.0 1711.0 271.0 Q 1713.0 299.0 1713.0 302.0 L 1709.0 348.0 L 1711.0 430.0 L 1711.0 466.0 Q 1711.0 476.0 1718.0 490.0 L 1725.0 500.0 Q 1732.0 511.0 1724.0 521.0 L 1705.0 536.0 L 1671.0 554.0 L 1669.0 556.0 Q 1653.0 563.0 1638.0 559.0 Q 1622.0 554.0 1602.0 552.0 L 1546.0 542.0 Q 1524.0 538.0 1388.0 519.0 C 1358.0 515.0 1364.0 485.0 1394.0 489.0 L 1546.0 510.0 Q 1604.0 515.0 1618.0 515.0 Q 1631.0 514.0 1635.0 510.0 Q 1639.0 505.0 1640.0 497.0 L 1643.0 485.0 L 1646.0 469.0 L 1646.0 456.0 L 1646.0 440.0 L 1646.0 362.0 L 1647.0 348.0 L 1644.0 281.0 C 1643.0 251.0 1641.0 253.0 1642.0 252.0 Z" fill="lightgray"></path>
      </clipPath>
      <path clip-path="url(#make-me-a-hanzi-clip-17)" d="M 1400.0 498.0 L 1407.0 508.0 L 1584.0 532.0 L 1638.0 535.0 L 1662.0 524.0 L 1680.0 504.0 L 1679.0 284.0 L 1668.0 235.0 " fill="none" id="make-me-a-hanzi-animation-17" stroke-dasharray="696 1392" stroke-linecap="round"></path>

      <clipPath id="make-me-a-hanzi-clip-18">
      <path d="M 1646.0 456.0 L 1610.0 465.0 Q 1600.0 466.0 1566.0 460.0 Q 1532.0 453.0 1526.0 452.0 L 1476.0 443.0 Q 1465.0 441.0 1392.0 434.0 C 1362.0 431.0 1362.0 414.0 1392.0 410.0 L 1416.0 407.0 Q 1421.0 406.0 1462.0 412.0 L 1537.0 422.0 L 1581.0 430.0 L 1617.0 434.0 Q 1627.0 435.0 1646.0 440.0 C 1675.0 447.0 1675.0 449.0 1646.0 456.0 Z" fill="lightgray"></path>
      </clipPath>
      <path clip-path="url(#make-me-a-hanzi-clip-18)" d="M 1399.0 416.0 L 1407.0 423.0 L 1449.0 423.0 L 1578.0 447.0 L 1634.0 447.0 L 1639.0 452.0 " fill="none" id="make-me-a-hanzi-animation-18" stroke-dasharray="375 750" stroke-linecap="round"></path>

      <clipPath id="make-me-a-hanzi-clip-19">
      <path d="M 1417.0 351.0 Q 1404.0 350.0 1392.0 348.0 C 1362.0 344.0 1361.0 323.0 1391.0 323.0 L 1426.0 323.0 Q 1429.0 323.0 1453.0 326.0 L 1502.0 333.0 L 1566.0 340.0 L 1647.0 348.0 C 1674.0 351.0 1674.0 351.0 1646.0 362.0 L 1626.0 370.0 Q 1614.0 374.0 1603.0 376.0 Q 1592.0 378.0 1545.0 370.0 Q 1497.0 361.0 1489.0 360.0 L 1437.0 353.0 L 1417.0 351.0 Z" fill="lightgray"></path>
      </clipPath>
      <path clip-path="url(#make-me-a-hanzi-clip-19)" d="M 1397.0 329.0 L 1405.0 336.0 L 1558.0 357.0 L 1605.0 360.0 L 1640.0 355.0 " fill="none" id="make-me-a-hanzi-animation-19" stroke-dasharray="376 752" stroke-linecap="round"></path>

      <clipPath id="make-me-a-hanzi-clip-20">
      <path d="M 1388.0 232.0 L 1592.0 249.0 Q 1595.0 249.0 1642.0 252.0 C 1672.0 254.0 1673.0 273.0 1644.0 281.0 L 1626.0 286.0 L 1610.0 288.0 Q 1598.0 290.0 1548.0 282.0 Q 1498.0 273.0 1460.0 270.0 L 1390.0 265.0 C 1360.0 263.0 1358.0 230.0 1388.0 232.0 Z" fill="lightgray"></path>
      </clipPath>
      <path clip-path="url(#make-me-a-hanzi-clip-20)" d="M 1395.0 237.0 L 1410.0 250.0 L 1562.0 267.0 L 1625.0 268.0 L 1637.0 274.0 " fill="none" id="make-me-a-hanzi-animation-20" stroke-dasharray="377 754" stroke-linecap="round"></path>

      <clipPath id="make-me-a-hanzi-clip-21">
      <path d="M 1911.0 109.0 Q 1953.0 111.0 1963.0 115.0 Q 1986.0 124.0 1967.0 139.0 Q 1914.0 178.0 1883.0 178.0 L 1813.0 168.0 Q 1785.0 163.0 1753.0 162.0 L 1706.0 159.0 Q 1702.0 157.0 1686.0 157.0 L 1616.0 151.0 L 1566.0 146.0 L 1516.0 142.0 L 1480.0 140.0 Q 1468.0 138.0 1447.0 137.0 L 1379.0 133.0 L 1258.0 124.0 Q 1162.0 117.0 1124.0 117.0 L 1106.0 116.0 Q 1090.0 114.0 1088.0 109.0 Q 1086.0 101.0 1090.0 96.0 Q 1093.0 88.0 1112.0 80.0 L 1130.0 68.0 Q 1163.0 54.0 1174.0 54.0 L 1246.0 73.0 Q 1270.0 80.0 1301.0 83.0 L 1344.0 88.0 Q 1372.0 92.0 1376.0 92.0 L 1432.0 96.0 L 1451.0 97.0 Q 1468.0 97.0 1521.0 101.0 Q 1597.0 104.0 1600.0 105.0 L 1617.0 105.0 L 1677.0 106.0 L 1697.0 109.0 L 1911.0 109.0 Z" fill="lightgray"></path>
      </clipPath>
      <path clip-path="url(#make-me-a-hanzi-clip-21)" d="M 1097.0 104.0 L 1174.0 86.0 L 1387.0 114.0 L 1881.0 144.0 L 1963.0 127.0 " fill="none" id="make-me-a-hanzi-animation-21" stroke-dasharray="1001 2002" stroke-linecap="round"></path>

      <clipPath id="make-me-a-hanzi-clip-22">
      <path d="M 1447.0 137.0 L 1449.0 143.0 Q 1451.0 149.0 1442.0 158.0 Q 1434.0 169.0 1424.0 172.0 L 1398.0 182.0 L 1378.0 187.0 Q 1372.0 187.0 1367.5 182.5 Q 1363.0 178.0 1365.0 172.0 L 1379.0 133.0 L 1376.0 92.0 L 1374.0 80.0 L 1370.0 66.0 Q 1370.0 65.0 1365.5 48.5 Q 1361.0 32.0 1347.0 8.0 Q 1333.0 -16.0 1323.5 -26.5 Q 1314.0 -37.0 1283.0 -62.0 Q 1252.0 -87.0 1218.0 -98.0 L 1196.0 -109.0 Q 1186.0 -113.0 1188.0 -118.5 Q 1190.0 -124.0 1202.0 -122.0 L 1218.0 -120.0 L 1253.0 -112.0 Q 1260.0 -111.0 1288.0 -100.5 Q 1316.0 -90.0 1338.0 -75.0 Q 1363.0 -55.0 1382.0 -32.0 Q 1419.0 19.0 1425.5 53.0 Q 1432.0 87.0 1432.0 96.0 L 1447.0 137.0 Z" fill="lightgray"></path>
      </clipPath>
      <path clip-path="url(#make-me-a-hanzi-clip-22)" d="M 1377.0 175.0 L 1412.0 140.0 L 1397.0 54.0 L 1377.0 6.0 L 1341.0 -43.0 L 1311.0 -67.0 L 1253.0 -98.0 L 1196.0 -117.0 " fill="none" id="make-me-a-hanzi-animation-22" stroke-dasharray="542 1084" stroke-linecap="round"></path>

      <clipPath id="make-me-a-hanzi-clip-23">
      <path d="M 1686.0 157.0 L 1690.0 174.0 Q 1692.0 179.0 1682.0 186.0 Q 1674.0 198.0 1645.0 208.5 Q 1616.0 219.0 1610.0 210.0 Q 1606.0 209.0 1606.0 202.0 L 1608.0 188.0 Q 1610.0 186.0 1610.0 181.0 L 1616.0 151.0 L 1617.0 105.0 L 1615.0 -33.0 L 1617.0 -80.0 Q 1622.0 -158.0 1635.0 -158.0 Q 1637.0 -160.0 1641.0 -155.0 L 1648.0 -141.0 Q 1656.0 -125.0 1660.5 -99.0 Q 1665.0 -73.0 1671.0 0.0 L 1676.0 76.0 Q 1676.0 96.0 1677.0 106.0 L 1686.0 157.0 Z" fill="lightgray"></path>
      </clipPath>
      <path clip-path="url(#make-me-a-hanzi-clip-23)" d="M 1620.0 200.0 L 1642.0 178.0 L 1651.0 157.0 L 1636.0 -152.0 " fill="none" id="make-me-a-hanzi-animation-23" stroke-dasharray="491 982" stroke-linecap="round"></path>

</g>
</svg>
